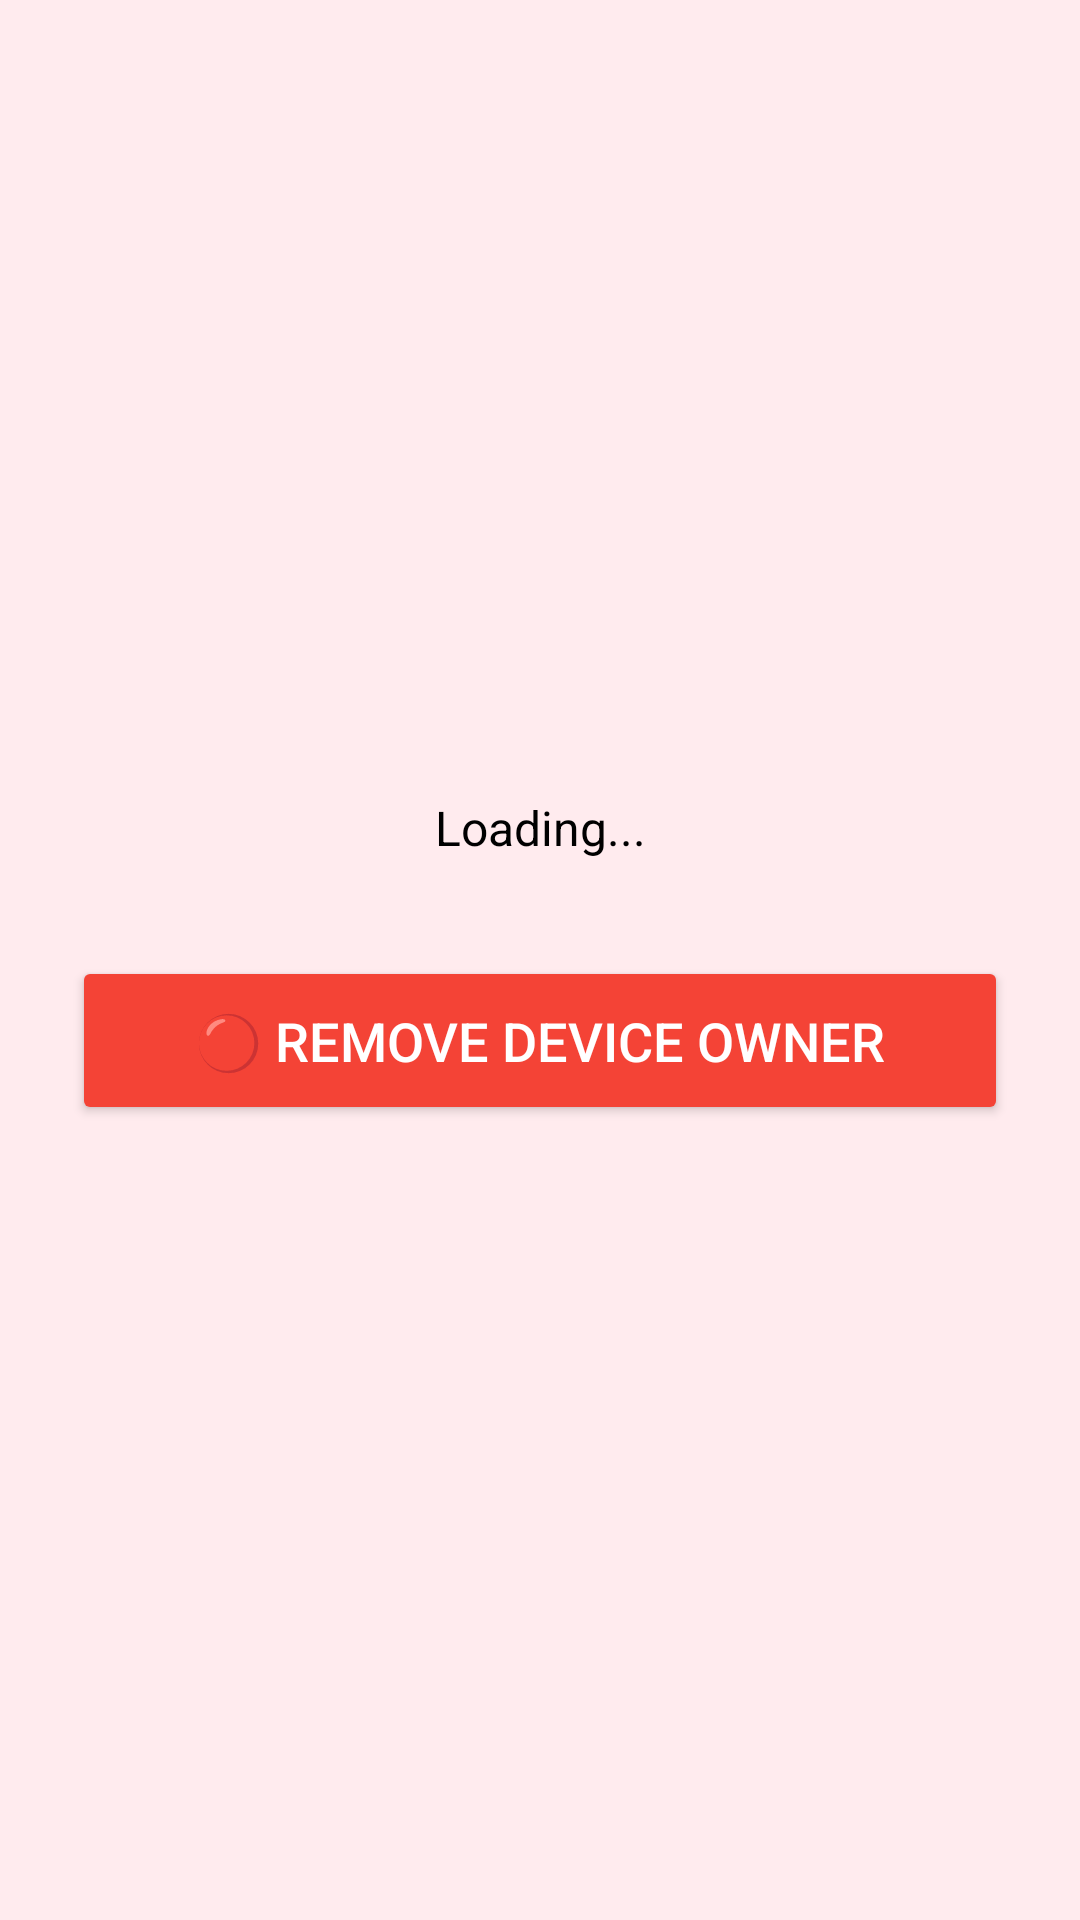

Here is an Android app screen rendered from its layout file. Give the layout XML and the strings, colors and styles it references.
<!-- AndroidManifest.xml: application theme Theme.TaqwaFortress -->
<!-- res/layout/activity_emergency_killswitch.xml -->
<?xml version="1.0" encoding="utf-8"?>
<LinearLayout xmlns:android="http://schemas.android.com/apk/res/android"
    android:layout_width="match_parent"
    android:layout_height="match_parent"
    android:orientation="vertical"
    android:padding="24dp"
    android:gravity="center"
    android:background="#FFEBEE">

    <TextView
        android:id="@+id/statusText"
        android:layout_width="match_parent"
        android:layout_height="wrap_content"
        android:text="Loading..."
        android:textSize="16sp"
        android:textColor="#000000"
        android:gravity="center"
        android:layout_marginBottom="32dp"/>

    <Button
        android:id="@+id/killswitchButton"
        android:layout_width="match_parent"
        android:layout_height="wrap_content"
        android:text="🔴 REMOVE DEVICE OWNER"
        android:textSize="18sp"
        android:backgroundTint="#F44336"
        android:textColor="#FFFFFF"
        android:padding="16dp"/>

</LinearLayout>
<!-- resources referenced by this layout -->
<resources>
  <style name="Theme.TaqwaFortress" parent="Theme.MaterialComponents.DayNight.NoActionBar">
          
          <item name="colorPrimary">@color/colorPrimary</item>
          <item name="colorPrimaryDark">@color/colorPrimaryDark</item>
          <item name="colorAccent">@color/colorAccent</item>
  
          
          <item name="android:windowBackground">@color/background_dark</item>
          <item name="android:statusBarColor">@color/background_dark</item>
          <item name="android:navigationBarColor">@color/background_dark</item>
  
          
          <item name="colorControlActivated">@color/blue</item>
          <item name="colorControlHighlight">@color/blue_dim</item>
  
          
          <item name="android:progressTint">@color/blue</item>
          <item name="android:indeterminateTint">@color/blue</item>
      </style>
  <color name="colorPrimary">#4A90D9</color>
  <color name="colorPrimaryDark">#1A2740</color>
  <color name="colorAccent">#4A90D9</color>
  <color name="background_dark">#161B27</color>
  <color name="blue">#4A90D9</color>
  <color name="blue_dim">#172540</color>
</resources>
